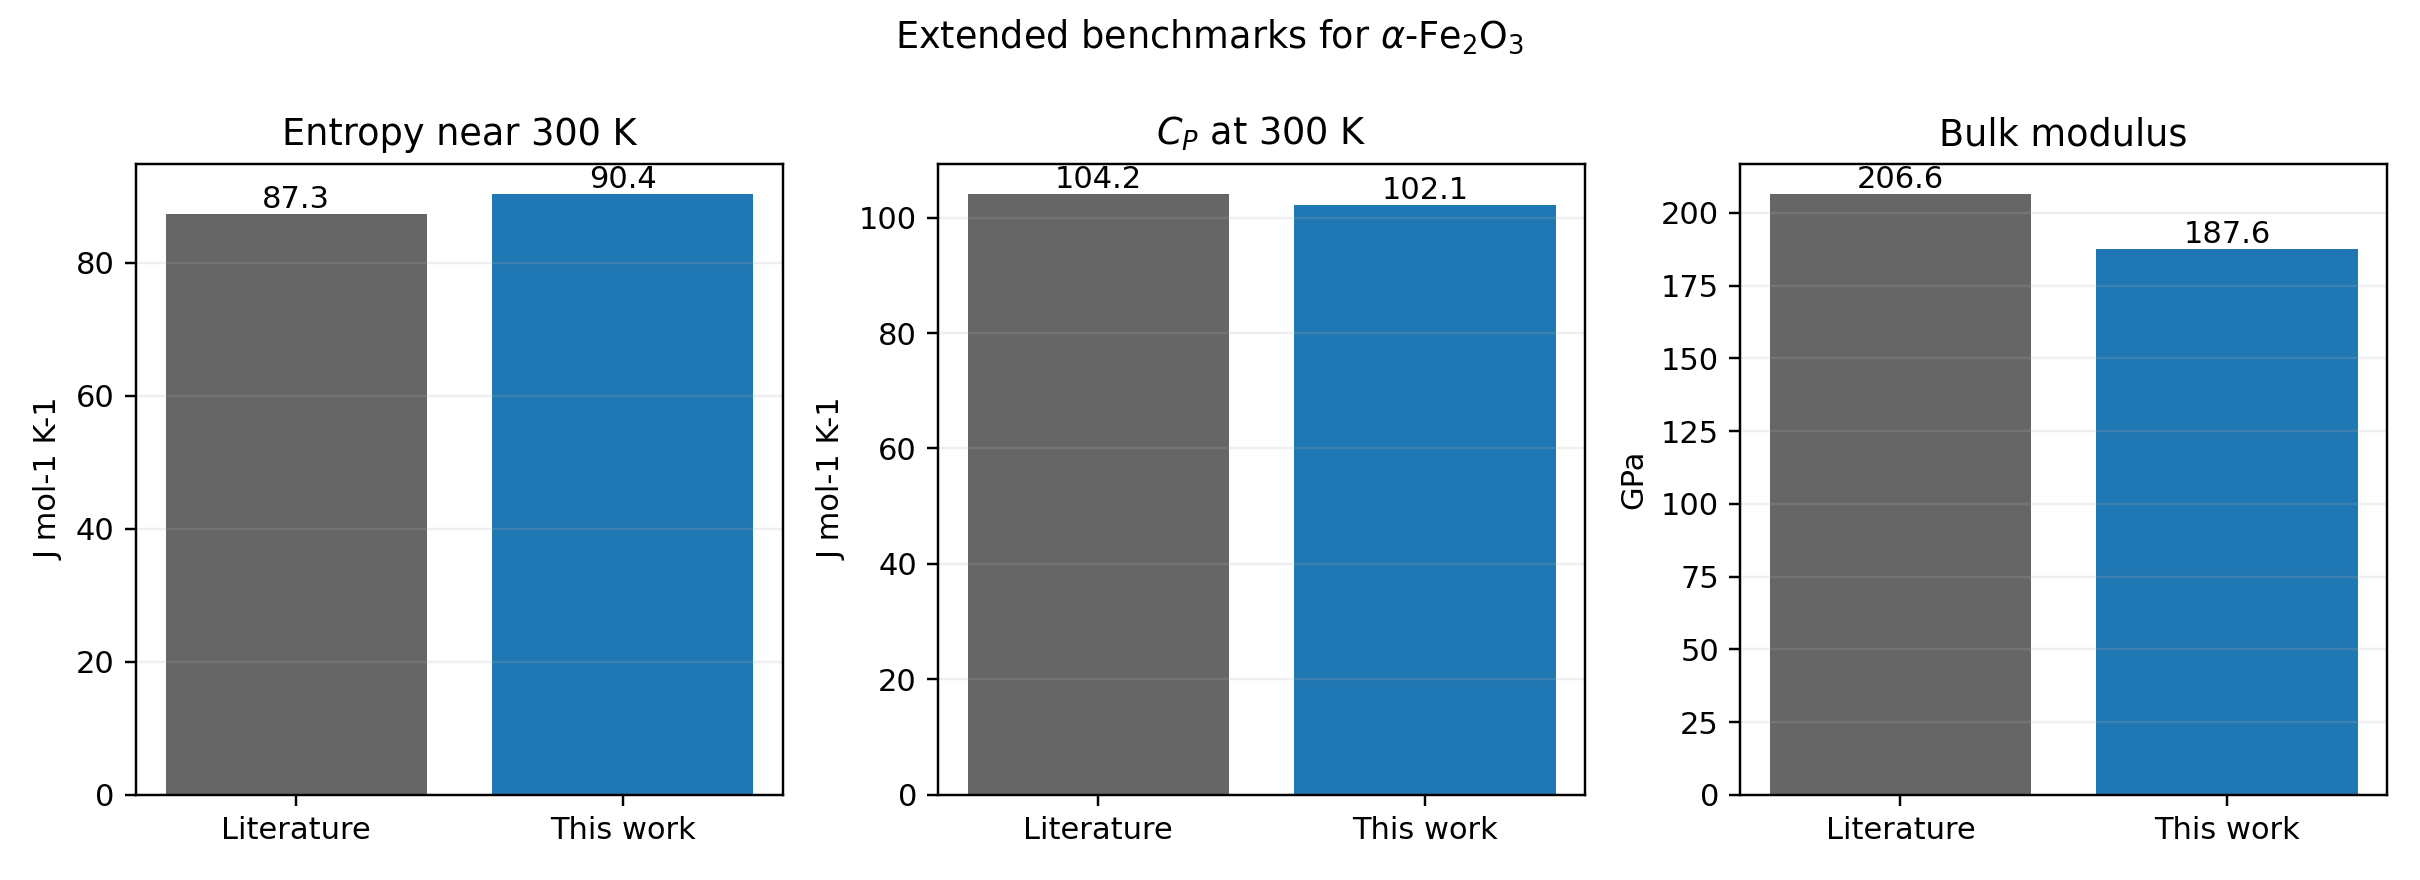

Data behind this chart, as committed beside it:
characteristic, this_work, literature, units, comparison_basis, source
entropy_near_300K, 90.41, 87.32, J mol-1 K-1, V102 harmonic S(300 K) vs calorimetric S…, Snow et al. 2010, doi:10.1016/j.jct.2010…
Cp_300K, 102.1, 104.2, J mol-1 K-1, extrapolative QHA vs NIST-JANAF Shomate …, NIST-JANAF (Chase 1998), NIST WebBook SR…
bulk_modulus, 187.6, 206.6, GPa, 0 K static isothermal BM3 vs ambient ult…, Liebermann et al., summarized in Zhou et…
